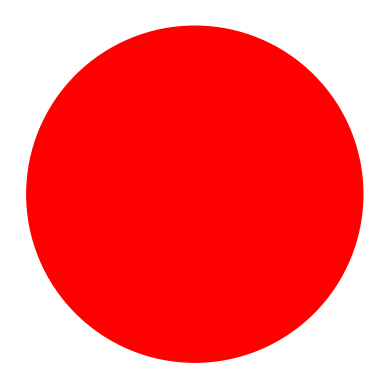

Reproduce this figure in Python.
import matplotlib.pyplot as plt
import numpy as np
from matplotlib.patches import Circle

def absolute_digit_sum(number):
    total = sum([int(digit) for digit in str(abs(number))])
    while total >= 10:
        total = sum([int(digit) for digit in str(total)])
    return total

def plot_dots(num_list):
    num_list = [absolute_digit_sum(number) for number in num_list]

    # Define a list of colors
    color_list = ['red', 'orange', 'yellow', 'green', 'blue', 'indigo', 'violet', 'black', 'grey']

    fig, ax = plt.subplots()
    ax.set_aspect('equal', 'box')
    ax.axis('off')

    radius = 0.5  # radius of the dots
    diameter = 2 * radius

    count = 0
    row = 0
    color_index = 0  # start with the first color
    sum_so_far = num_list[color_index]  # sum up to the current color
    print(num_list)
    print(sum(num_list))
    while count < sum(num_list):
        for col in range(row + 1):
            if count == sum(num_list):
                break
            # Update the color if necessary
            while count >= sum_so_far:
                color_index += 1
                sum_so_far += num_list[color_index]

            color = color_list[(num_list[color_index] - 1) % len(color_list)] 
            x = col * diameter - row * radius
            y = -row * diameter * np.sqrt(3) / 2
            circle = Circle((x, y), radius, color=color)
            ax.add_patch(circle)
            count += 1
        row += 1

    ax.relim()
    ax.autoscale_view()

    plt.show()

# Example: plot 15 dots
plot_dots([2701])
